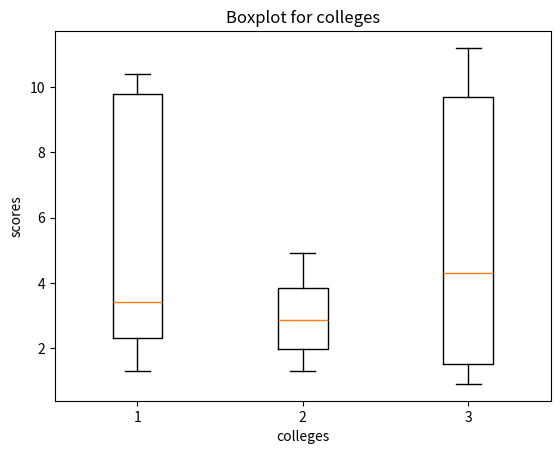

This chart was generated by the following Python code:
import matplotlib.pyplot as plt
a=[1.3,3.4,2.3,9.8,10.4]
b=[3.5,4.9,1.3,2.2]
c=[9.7,1.5,4.3,0.9,11.2]
data1=[a,b,c]

plt.boxplot(data1)
plt.xlabel("colleges")
plt.ylabel("scores")
plt.title("Boxplot for colleges")

plt.show()